Run: headless pygame with SDL's dummy video driver; simulated clock (each Clock.tick advances the game by its frame time, no real sleeping); random seed 0; keys injected as events and as key.get_pressed() state; no mouse input.
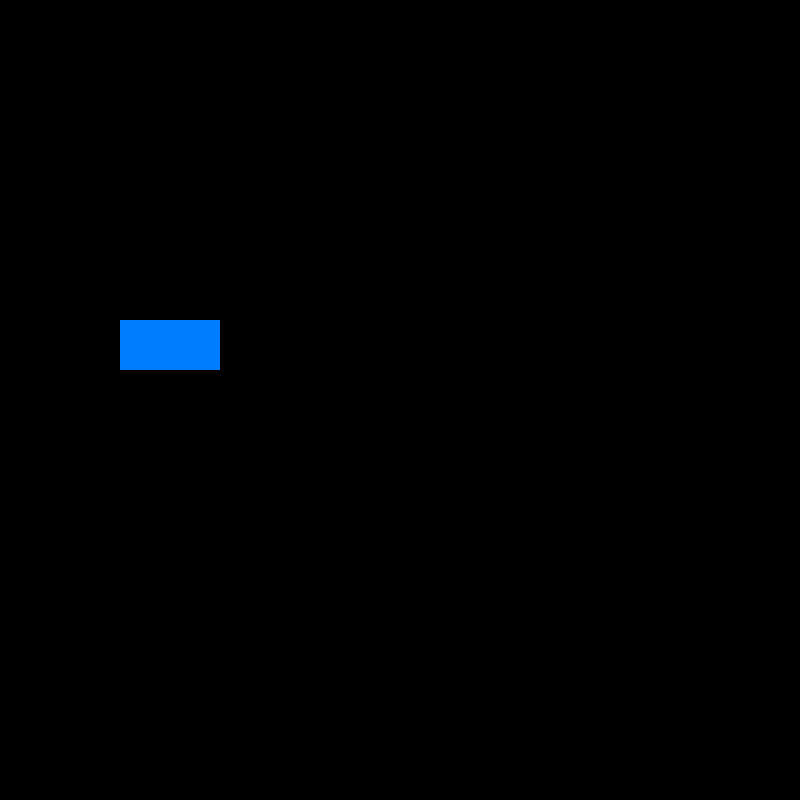
Frame 1 of 4 · flips 1–60 · no input
Frame 2 of 4 · flips 61–180 · tapped SPACE, RETURN · held RIGHT (→), D · screen unchanged from frame 1, image omitted
Frame 3 of 4 · flips 181–300 · held DOWN (↓), S · screen unchanged from frame 2, image omitted
Frame 4 of 4 · flips 301–420 · held LEFT (←), A, UP (↑), W · screen unchanged from frame 3, image omitted

The pygame program that drew these frames:

# Write a program to create a Pygame window with a rectangle in it. Keep the background colour as - black RGB(0,0,0) and color of the rectangle as blue (0, 125, 255). Position the rectangle anywhere on the screen. Try changing the values of top, left, height and width to see how the position and size of the rectangle changes.

import pygame

pygame.init()

screen = pygame.display.set_mode((800,800))
playing = True
while playing:
    for e in pygame.event.get():
        if e.type == pygame.QUIT:
            playing = pygame.quit()
    screen.fill((0,0,0))
    pygame.draw.rect(screen,(0,125,255),pygame.Rect(120,320,100,50))
    pygame.display.flip()
